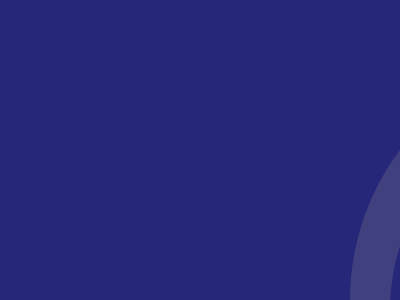

Write the HTML and CSS that draws this image.

<!DOCTYPE html>
<html lang="en">
<head>
    <meta charset="UTF-8">
    <meta http-equiv="X-UA-Compatible" content="IE=edge">
    <meta name="viewport" content="width=device-width, initial-scale=1.0">
    <title>practical16.Css</title>
</head>
<body class="body">
    <style>
        .body{
            background-color: #27277a;
        }
        .circle1{
            height: 400px;
            width: 500px;
            background-color: #40407f;
            border-radius: 300px 300px 0 0;
            position: fixed;
            top: 50px;
            left:350px
        }
        .circle2{
            height: 400px;
            width: 420px;
            background-color:#27277a ;
            border-radius: 300px 300px 0 0;
            position: fixed;
            top:100px;
            left:390px; 
        }
        .circle3{
            height: 200px;
            width: 170px;
            background-color:#40407f;
            border-radius: 0px 50px 100px 100px;
            position: fixed;
            top:340px;
            left:350px; 
        }
        .circle4{
            height: 200px;
            width: 170px;
            background-color:#40407f ;
            border-radius: 50px 0px 100px 100px;
            position: fixed;
            top:340px;
            left:680px; 
        }
    </style>
    <div class="circle1"></div>
    <div class="circle2"></div>
    <div class="circle3"></div>
    <div class="circle4"></div>
    
</body>
</html>